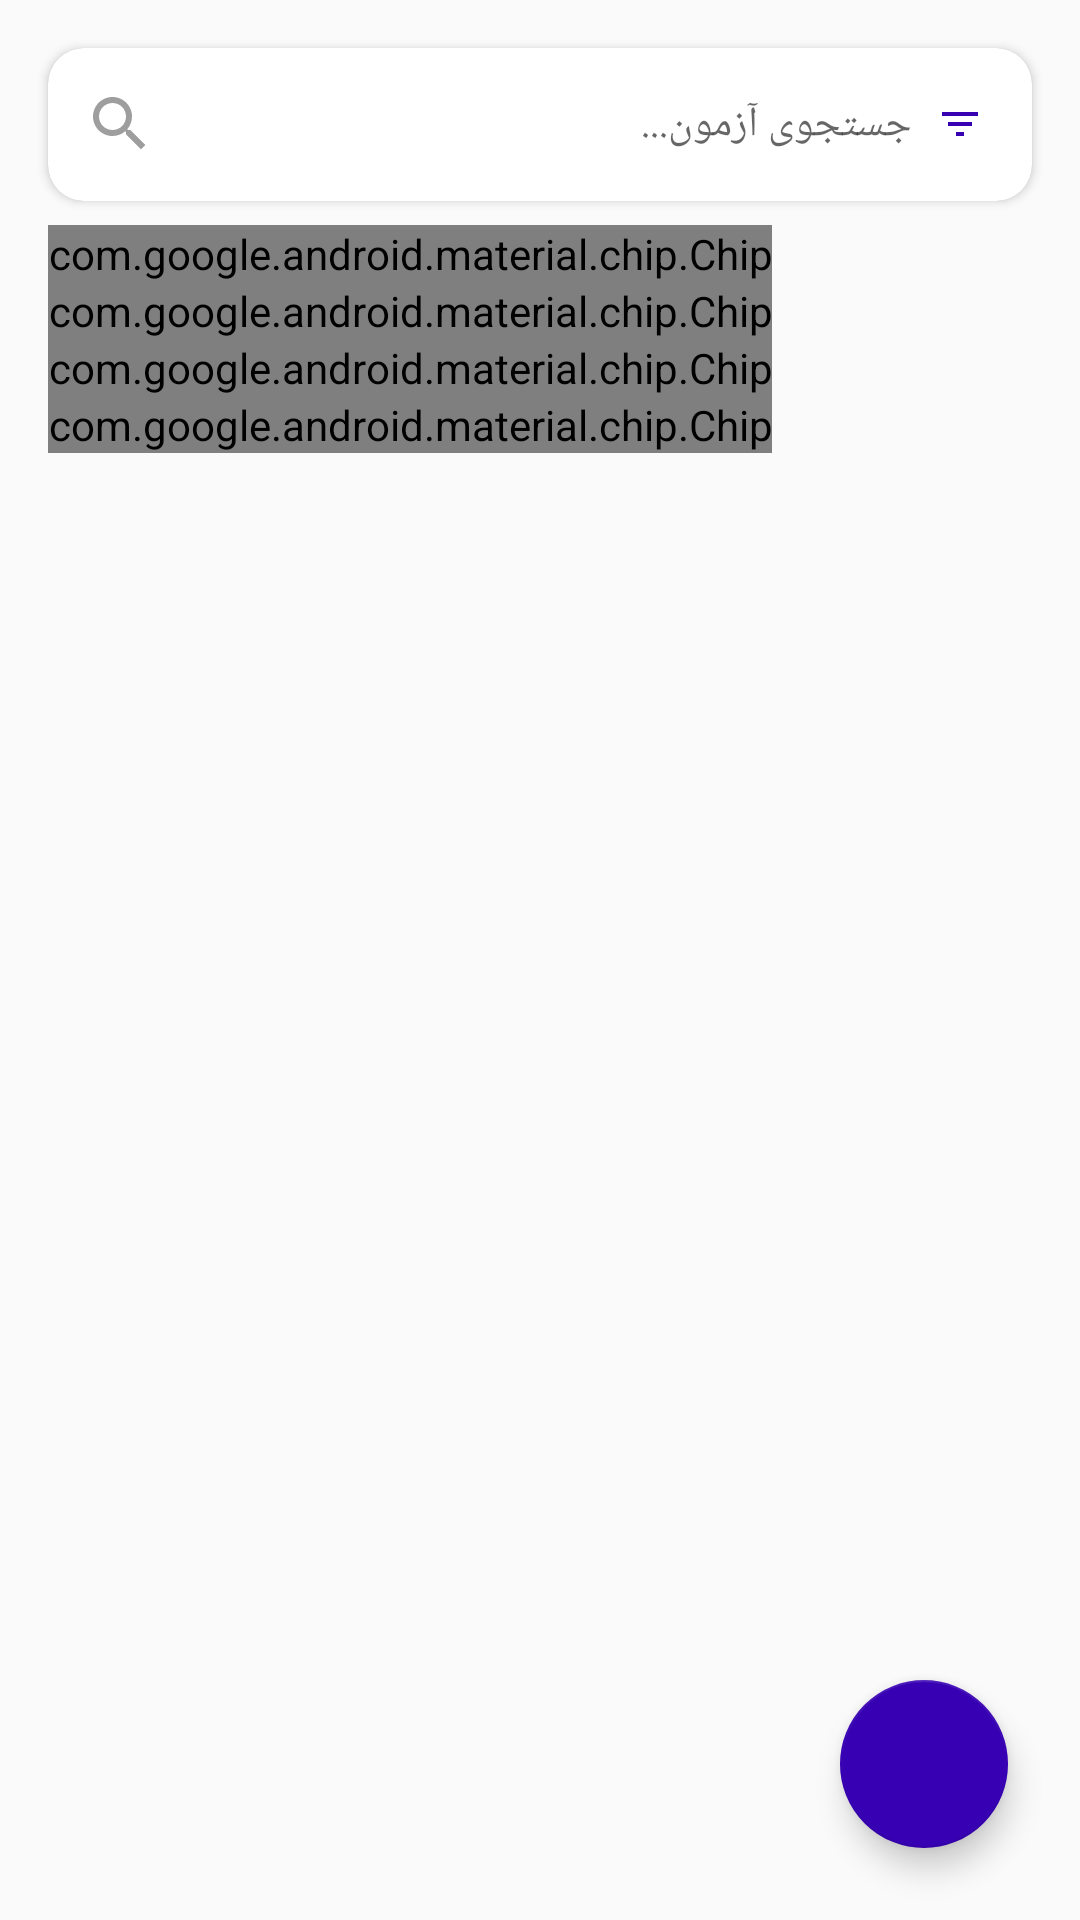

Here is an Android app screen rendered from its layout file. Give the layout XML and the strings, colors and styles it references.
<!-- AndroidManifest.xml: application theme Theme.ExamApp -->
<!-- res/layout/fragment_exams.xml -->
<?xml version="1.0" encoding="utf-8"?>
<androidx.constraintlayout.widget.ConstraintLayout xmlns:android="http://schemas.android.com/apk/res/android"
    xmlns:app="http://schemas.android.com/apk/res-auto"
    xmlns:tools="http://schemas.android.com/tools"
    android:layout_width="match_parent"
    android:layout_height="match_parent"
    android:background="@color/background"
    tools:context=".ui.main.ExamsFragment">

    
    <com.google.android.material.card.MaterialCardView
        android:id="@+id/cardSearch"
        android:layout_width="0dp"
        android:layout_height="wrap_content"
        android:layout_marginStart="16dp"
        android:layout_marginTop="16dp"
        android:layout_marginEnd="16dp"
        app:cardCornerRadius="12dp"
        app:cardElevation="2dp"
        app:layout_constraintEnd_toEndOf="parent"
        app:layout_constraintStart_toStartOf="parent"
        app:layout_constraintTop_toTopOf="parent">

        <LinearLayout
            android:layout_width="match_parent"
            android:layout_height="wrap_content"
            android:orientation="horizontal"
            android:padding="12dp"
            android:gravity="center_vertical">

            <ImageView
                android:layout_width="24dp"
                android:layout_height="24dp"
                android:src="@drawable/ic_search"
                android:tint="@color/gray_500"
                android:layout_marginEnd="12dp" />

            <EditText
                android:id="@+id/etSearch"
                android:layout_width="0dp"
                android:layout_height="wrap_content"
                android:layout_weight="1"
                android:hint="جستجوی آزمون..."
                android:inputType="text"
                android:maxLines="1"
                android:textSize="14sp"
                android:background="@null"
                android:padding="4dp" />

            <ImageView
                android:id="@+id/btnFilter"
                android:layout_width="24dp"
                android:layout_height="24dp"
                android:src="@drawable/ic_filter_list"
                android:tint="@color/purple_700"
                android:padding="4dp"
                android:background="?attr/selectableItemBackgroundBorderless" />
        </LinearLayout>
    </com.google.android.material.card.MaterialCardView>

    
    <com.google.android.material.chip.ChipGroup
        android:id="@+id/chipGroup"
        android:layout_width="0dp"
        android:layout_height="wrap_content"
        android:layout_marginTop="8dp"
        android:layout_marginStart="16dp"
        android:layout_marginEnd="16dp"
        app:singleSelection="false"
        app:layout_constraintEnd_toEndOf="parent"
        app:layout_constraintStart_toStartOf="parent"
        app:layout_constraintTop_toBottomOf="@id/cardSearch">

        <com.google.android.material.chip.Chip
            android:id="@+id/chipAll"
            style="@style/Widget.MaterialComponents.Chip.Choice"
            android:layout_width="wrap_content"
            android:layout_height="wrap_content"
            android:text="همه"
            android:checkable="true"
            android:checked="true"
            app:chipBackgroundColor="@color/chip_background_selector" />

        <com.google.android.material.chip.Chip
            android:id="@+id/chipCompleted"
            style="@style/Widget.MaterialComponents.Chip.Choice"
            android:layout_width="wrap_content"
            android:layout_height="wrap_content"
            android:text="تکمیل شده"
            android:checkable="true"
            app:chipBackgroundColor="@color/chip_background_selector" />

        <com.google.android.material.chip.Chip
            android:id="@+id/chipPending"
            style="@style/Widget.MaterialComponents.Chip.Choice"
            android:layout_width="wrap_content"
            android:layout_height="wrap_content"
            android:text="در انتظار"
            android:checkable="true"
            app:chipBackgroundColor="@color/chip_background_selector" />

        <com.google.android.material.chip.Chip
            android:id="@+id/chipFavorite"
            style="@style/Widget.MaterialComponents.Chip.Choice"
            android:layout_width="wrap_content"
            android:layout_height="wrap_content"
            android:text="علاقه‌مندی‌ها"
            android:checkable="true"
            app:chipBackgroundColor="@color/chip_background_selector" />
    </com.google.android.material.chip.ChipGroup>

    
    <androidx.recyclerview.widget.RecyclerView
        android:id="@+id/recyclerExams"
        android:layout_width="0dp"
        android:layout_height="0dp"
        android:layout_marginTop="16dp"
        android:padding="8dp"
        android:clipToPadding="false"
        app:layoutManager="androidx.recyclerview.widget.LinearLayoutManager"
        app:layout_constraintBottom_toBottomOf="parent"
        app:layout_constraintEnd_toEndOf="parent"
        app:layout_constraintStart_toStartOf="parent"
        app:layout_constraintTop_toBottomOf="@id/chipGroup"
        tools:listitem="@layout/item_exam" />

    
    <ProgressBar
        android:id="@+id/progressBar"
        android:layout_width="wrap_content"
        android:layout_height="wrap_content"
        android:visibility="gone"
        app:layout_constraintBottom_toBottomOf="parent"
        app:layout_constraintEnd_toEndOf="parent"
        app:layout_constraintStart_toStartOf="parent"
        app:layout_constraintTop_toTopOf="parent" />

    
    <LinearLayout
        android:id="@+id/emptyState"
        android:layout_width="match_parent"
        android:layout_height="match_parent"
        android:orientation="vertical"
        android:gravity="center"
        android:padding="40dp"
        android:visibility="gone"
        app:layout_constraintBottom_toBottomOf="parent"
        app:layout_constraintEnd_toEndOf="parent"
        app:layout_constraintStart_toStartOf="parent"
        app:layout_constraintTop_toTopOf="parent">

        <ImageView
            android:layout_width="120dp"
            android:layout_height="120dp"
            android:src="@drawable/ic_empty_exams"
            android:tint="@color/gray_300"
            android:layout_marginBottom="24dp" />

        <TextView
            android:layout_width="match_parent"
            android:layout_height="wrap_content"
            android:text="هیچ آزمونی یافت نشد!"
            android:textSize="18sp"
            android:textStyle="bold"
            android:textColor="@color/gray_500"
            android:gravity="center"
            android:layout_marginBottom="12dp" />

        <TextView
            android:id="@+id/tvEmptyMessage"
            android:layout_width="match_parent"
            android:layout_height="wrap_content"
            android:text="آزمون‌های جدید به زودی اضافه می‌شوند."
            android:textSize="14sp"
            android:textColor="@color/gray_500"
            android:gravity="center"
            android:lineSpacingExtra="4dp" />

        <Button
            android:id="@+id/btnRefresh"
            android:layout_width="wrap_content"
            android:layout_height="48dp"
            android:text="بروزرسانی"
            android:textSize="16sp"
            android:layout_marginTop="24dp"
            android:drawableStart="@drawable/ic_refresh"
            android:drawablePadding="8dp"
            android:paddingHorizontal="32dp"
            style="@style/Widget.MaterialComponents.Button.OutlinedButton" />
    </LinearLayout>

    
    <com.google.android.material.floatingactionbutton.FloatingActionButton
        android:id="@+id/fabAddExam"
        android:layout_width="wrap_content"
        android:layout_height="wrap_content"
        android:layout_margin="24dp"
        android:contentDescription="افزودن آزمون جدید"
        app:backgroundTint="@color/purple_700"
        app:tint="@color/white"
        app:srcCompat="@drawable/ic_add"
        app:layout_constraintBottom_toBottomOf="parent"
        app:layout_constraintEnd_toEndOf="parent" />

</androidx.constraintlayout.widget.ConstraintLayout>
<!-- resources referenced by this layout -->
<resources>
  <color name="background">#FAFAFA</color>
  <color name="gray_300">#E0E0E0</color>
  <color name="gray_500">#9E9E9E</color>
  <color name="purple_700">#FF3700B3</color>
  <color name="white">#FFFFFFFF</color>
  <!-- drawable ic_empty_exams (drawable) -->
  <?xml version="1.0" encoding="utf-8"?>
  <vector xmlns:android="http://schemas.android.com/apk/res/android"
      android:width="24dp"
      android:height="24dp"
      android:viewportWidth="24"
      android:viewportHeight="24"
      android:tint="@color/gray_500">
  
      <path
          android:fillColor="@android:color/white"
          android:pathData="M19,5v14L5,19L5,5h14m0,-2L5,3
                            c-1.1,0 -2,0.9 -2,2v14
                            c0,1.1 0.9,2 2,2h14
                            c1.1,0 2,-0.9 2,-2L21,5
                            c0,-1.1 -0.9,-2 -2,-2z"/>
  
      <path
          android:fillColor="@android:color/white"
          android:fillType="evenOdd"
          android:pathData="M14,14H7v2h7v-2z
                            M17,10H7v2h10v-2z
                            M7,16h10v-2H7v2z
                            M11,8h6V6h-6v2z"/>
  </vector>
  <!-- drawable ic_filter_list (drawable) -->
  <?xml version="1.0" encoding="utf-8"?>
  <vector xmlns:android="http://schemas.android.com/apk/res/android"
      android:width="24dp"
      android:height="24dp"
      android:viewportWidth="24"
      android:viewportHeight="24"
      android:tint="@color/purple_700">
  
      <path
          android:fillColor="@android:color/white"
          android:pathData="M10,18h4v-2h-4v2z
                            M3,6v2h18V6H3z
                            M6,13h12v-2H6v2z"/>
  </vector>
  <!-- drawable ic_refresh (drawable) -->
  <?xml version="1.0" encoding="utf-8"?>
  <vector xmlns:android="http://schemas.android.com/apk/res/android"
      android:width="24dp"
      android:height="24dp"
      android:viewportWidth="24"
      android:viewportHeight="24"
      android:tint="@color/purple_700">
      <path
          android:fillColor="@android:color/white"
          android:pathData="M19,8l-4,4h3c0,3.31 -2.69,6 -6,6 -1.01,0 -1.97,-0.25 -2.8,-0.7l-1.46,1.46C8.97,19.54 10.43,20 12,20c4.42,0 8,-3.58 8,-8h3L19,8zM6,12c0,-3.31 2.69,-6 6,-6 1.01,0 1.97,0.25 2.8,0.7l1.46,-1.46C15.03,4.46 13.57,4 12,4c-4.42,0 -8,3.58 -8,8H1l4,4 4,-4L6,12z"/>
  </vector>
  <!-- drawable ic_search (drawable) -->
  <?xml version="1.0" encoding="utf-8"?>
  <vector xmlns:android="http://schemas.android.com/apk/res/android"
      android:width="24dp"
      android:height="24dp"
      android:viewportWidth="24"
      android:viewportHeight="24"
      android:tint="@color/gray_500">
      <path
          android:fillColor="@android:color/white"
          android:pathData="M15.5,14h-0.79l-0.28,-0.27C15.41,12.59 16,11.11 16,9.5 16,5.91 13.09,3 9.5,3S3,5.91 3,9.5 5.91,16 9.5,16c1.61,0 3.09,-0.59 4.23,-1.57l0.27,0.28v0.79l5,4.99L20.49,19l-4.99,-5zM9.5,14C7.01,14 5,11.99 5,9.5S7.01,5 9.5,5 14,7.01 14,9.5 11.99,14 9.5,14z"/>
  </vector>
  <style name="Theme.ExamApp" parent="Theme.AppCompat.Light.NoActionBar">
          
          <item name="colorPrimary">@color/purple_500</item>
          <item name="colorPrimaryVariant">@color/purple_700</item>
          <item name="colorOnPrimary">@color/white</item>
          <item name="colorSecondary">@color/teal_200</item>
          <item name="colorSecondaryVariant">@color/teal_700</item>
          <item name="colorOnSecondary">@color/black</item>
          <item name="android:statusBarColor">?attr/colorPrimaryVariant</item>
  
          
          <item name="buttonStyle">@style/Widget.AppCompat.Button.Colored</item>
          <item name="textAppearanceButton">@style/TextAppearance.AppCompat.Button</item>
      </style>
  <color name="purple_500">#FF6200EE</color>
  <color name="teal_200">#FF03DAC5</color>
  <color name="teal_700">#FF018786</color>
  <color name="black">#FF000000</color>
</resources>
